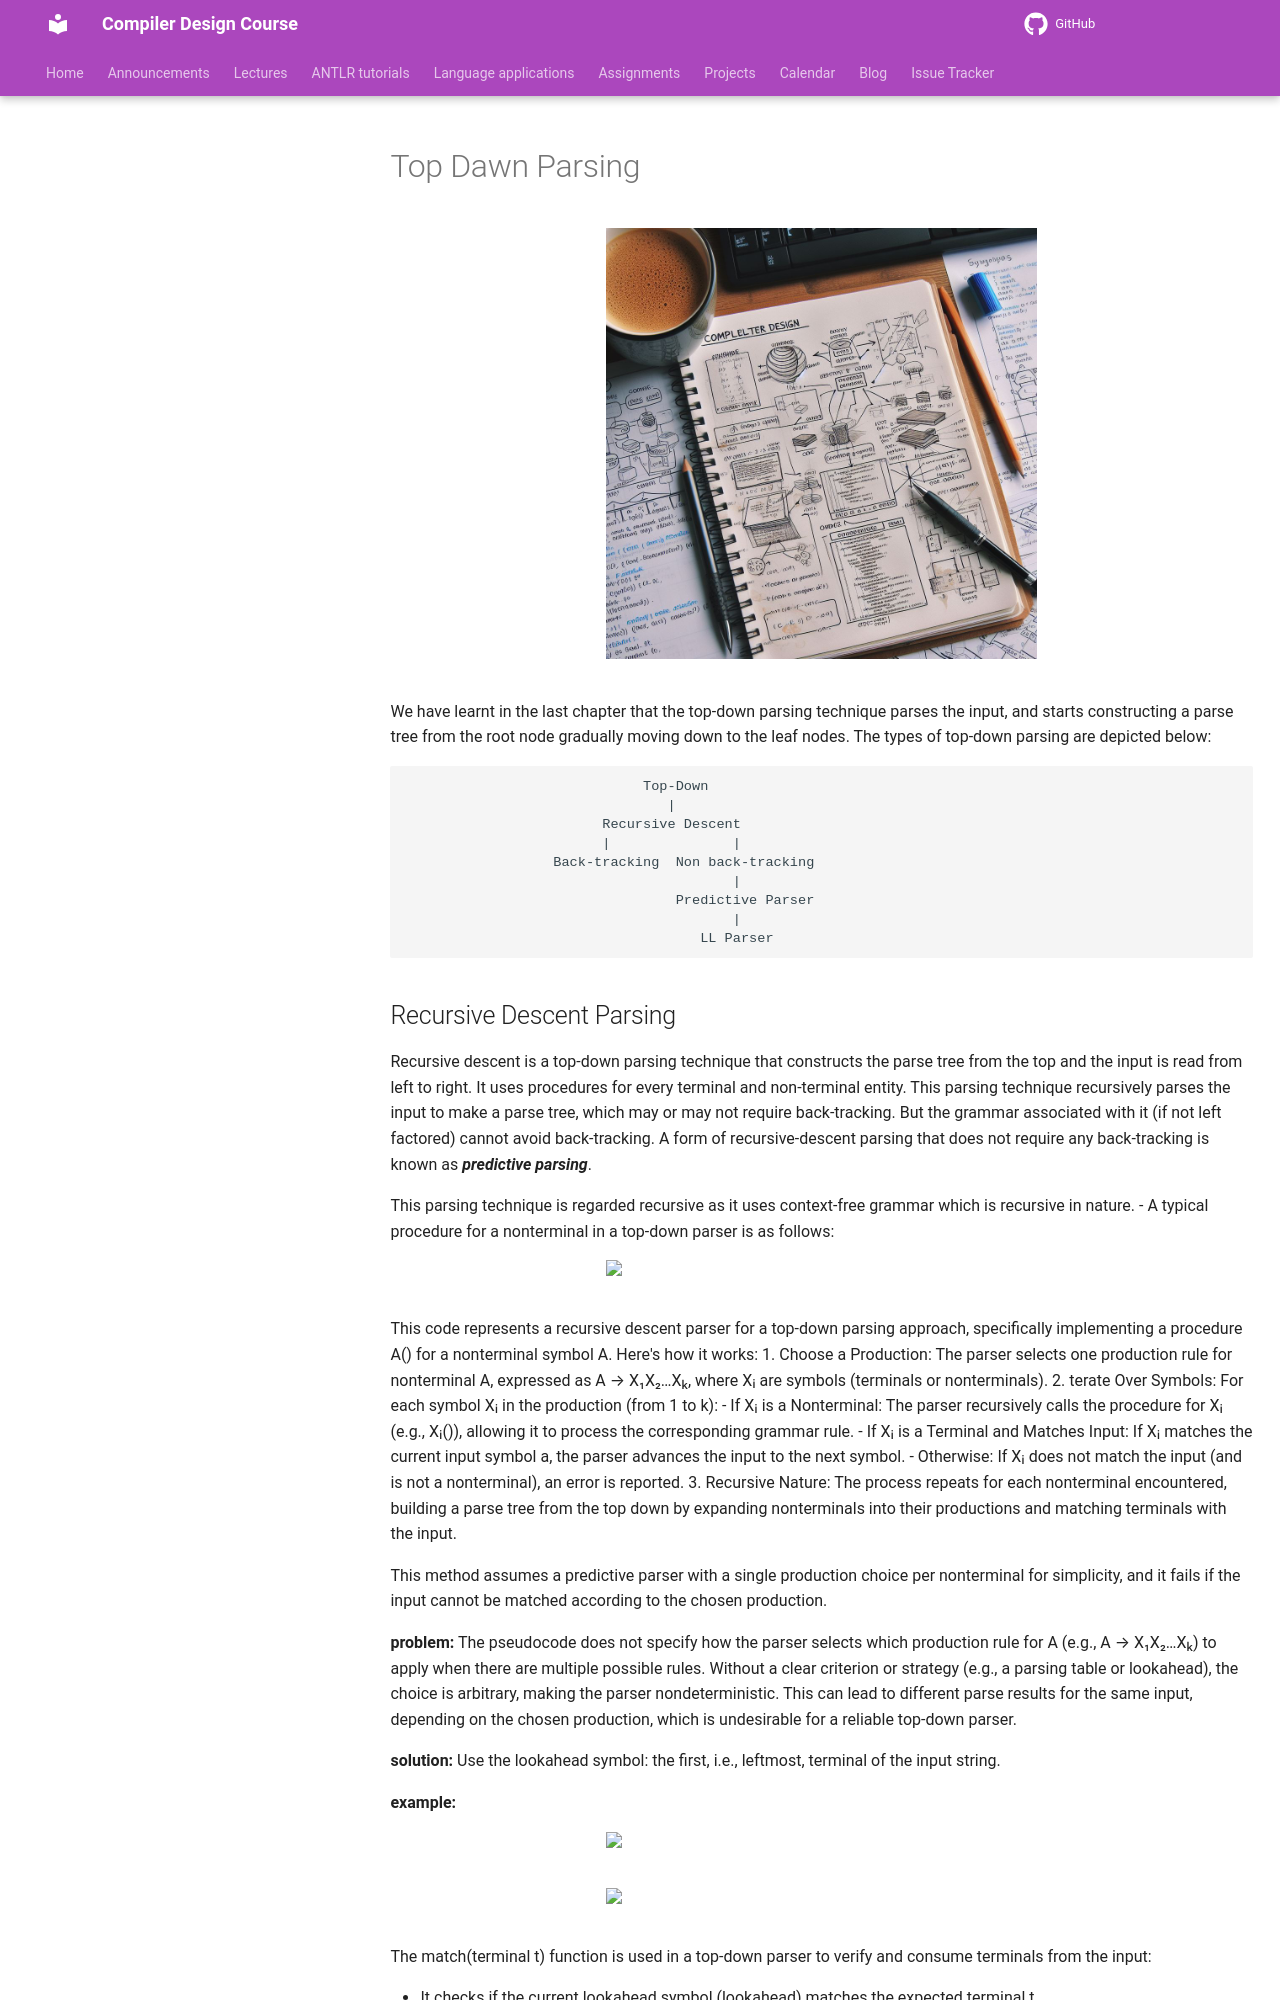

repository: m-zakeri/Compilers · page: lectures/04_Top-down/index.html · generator: mkdocs

# Top Dawn Parsing


# <center> <img src="../pictures/compiler.jpg" width="300" class="center"/>
We have learnt in the last chapter that the top-down parsing technique parses the input, and starts constructing a parse tree from the root node gradually moving down to the leaf nodes. The types of top-down parsing are depicted below:

```
                             Top-Down
                                |
                        Recursive Descent
                        |               |
                  Back-tracking  Non back-tracking
                                        |
                                 Predictive Parser
                                        |
                                    LL Parser


```

## Recursive Descent Parsing


Recursive descent is a top-down parsing technique that constructs the parse tree from the top and the input is read from left to right. It uses procedures for every terminal and non-terminal entity. This parsing technique recursively parses the input to make a parse tree, which may or may not require back-tracking. But the grammar associated with it (if not left factored) cannot avoid back-tracking. A form of recursive-descent parsing that does not require any back-tracking is known as ***predictive parsing***.

This parsing technique is regarded recursive as it uses context-free grammar which is recursive in nature.
- A typical procedure for a nonterminal in a top-down parser is
as follows:
# <img src="pictures/typical-procedure-for-a-nonterminal-in-a-top-down-parser.png" width="600" class="center"/>
This code represents a recursive descent parser for a top-down parsing approach, specifically implementing a procedure A() for a nonterminal symbol A. Here's how it works:
1. Choose a Production: The parser selects one production rule for nonterminal A, expressed as A → X₁X₂…Xₖ, where Xᵢ are symbols (terminals or nonterminals).
2. terate Over Symbols: For each symbol Xᵢ in the production (from 1 to k):
- If Xᵢ is a Nonterminal: The parser recursively calls the procedure for Xᵢ (e.g., Xᵢ()), allowing it to process the corresponding grammar rule.
- If Xᵢ is a Terminal and Matches Input: If Xᵢ matches the current input symbol a, the parser advances the input to the next symbol.
- Otherwise: If Xᵢ does not match the input (and is not a nonterminal), an error is reported.
3. Recursive Nature: The process repeats for each nonterminal encountered, building a parse tree from the top down by expanding nonterminals into their productions and matching terminals with the input.  

This method assumes a predictive parser with a single production choice per nonterminal for simplicity, and it fails if the input cannot be matched according to the chosen production. 

**problem:** The pseudocode does not specify how the parser selects which production rule for A (e.g., A → X₁X₂…Xₖ) to apply when there are multiple possible rules. Without a clear criterion or strategy (e.g., a parsing table or lookahead), the choice is arbitrary, making the parser nondeterministic. This can lead to different parse results for the same input, depending on the chosen production, which is undesirable for a reliable top-down parser.

**solution:** Use the lookahead symbol: the
first, i.e., leftmost, terminal of the input string.

**example:**
# <img src="pictures/a-grammar-for-some-statements-in-C-and-Java.png" width="600" class="center"/>
